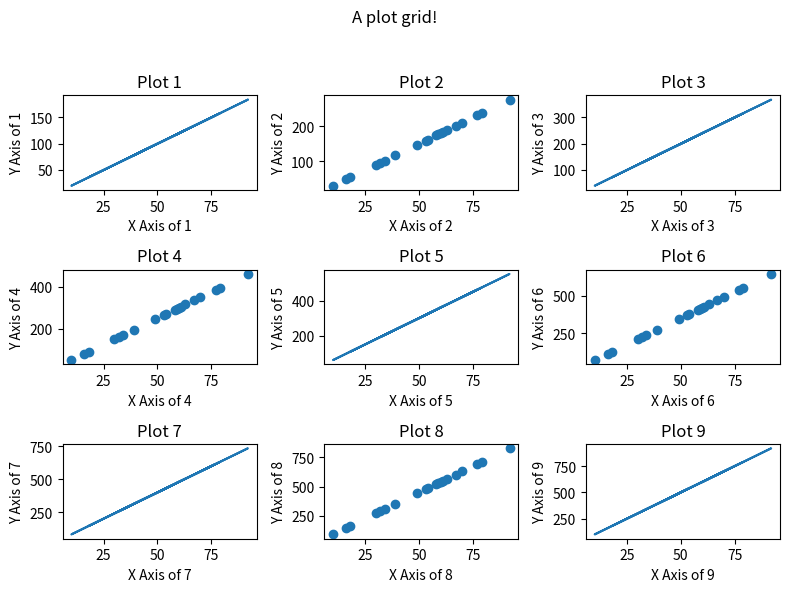

The script that saved this image:
import matplotlib.pyplot as plt 
import numpy as np

X=np.linspace(0,2*np.pi,100)
cosVals=np.cos(X)
sinVals=np.sin(X)

# plt1=plt.subplot(2,1,1) # Row, Column, Graph Number
# plt2=plt.subplot(2,1,2)
# plt1.plot(X,sinVals)
# plt2.plot(X,cosVals)
# plt1.set_title("Sine Curve")
# plt2.set_title("Cos Curve")
# plt.tight_layout()
# plt.show()


# %%
#This is same as above, but we are creating a figure and then adding the subplots. This will
# #help us to adjust the size of the final output based on our needs
# figure=plt.figure(figsize=(4,5))
# plt1=figure.add_subplot(2,1,1)
# plt2=figure.add_subplot(2,1,2)
# plt1.plot(X,sinVals)
# plt2.plot(X,cosVals)
# plt1.set_title("Sine Curve")
# plt2.set_title("Cos Curve")
# figure.tight_layout()
# plt.show()


# #Row wise plotting
# plt1=plt.subplot(1,2,1)
# plt2=plt.subplot(1,2,2)
# plt1.plot(X,sinVals)
# plt2.plot(X,cosVals)
# plt1.set_title("Sine Curve")
# plt2.set_title("Cos Curve")
# plt.tight_layout()
# plt.show()

# # # # %%
# figure=plt.figure(figsize=(12,4))
# plt1=figure.add_subplot(1,2,1)
# plt2=figure.add_subplot(1,2,2)
# plt1.plot(X,sinVals)
# plt2.plot(X,cosVals)
# plt1.set_title("Sine Curve")
# plt2.set_title("Cos Curve")
# figure.tight_layout()
# plt.show()


# # %%
#Creating an array of plots 
import numpy as np 
import matplotlib.pyplot as plt
X=np.random.randint(10,100,20)

fig=plt.figure(figsize=(8,6))
for i in range(1,10):
    subplt=fig.add_subplot(3,3,i)
    if i%2==0:
        subplt.scatter(X,(i+1)*X)
    else:
        subplt.plot(X,(i+1)*X)
    subplt.set_title("Plot {}".format(i))
    subplt.set_xlabel("X Axis of {}".format(i))
    subplt.set_ylabel("Y Axis of {}".format(i))


plt.suptitle("A plot grid!")
plt.tight_layout(rect=[0, 0, 1, 0.95])
plt.show()